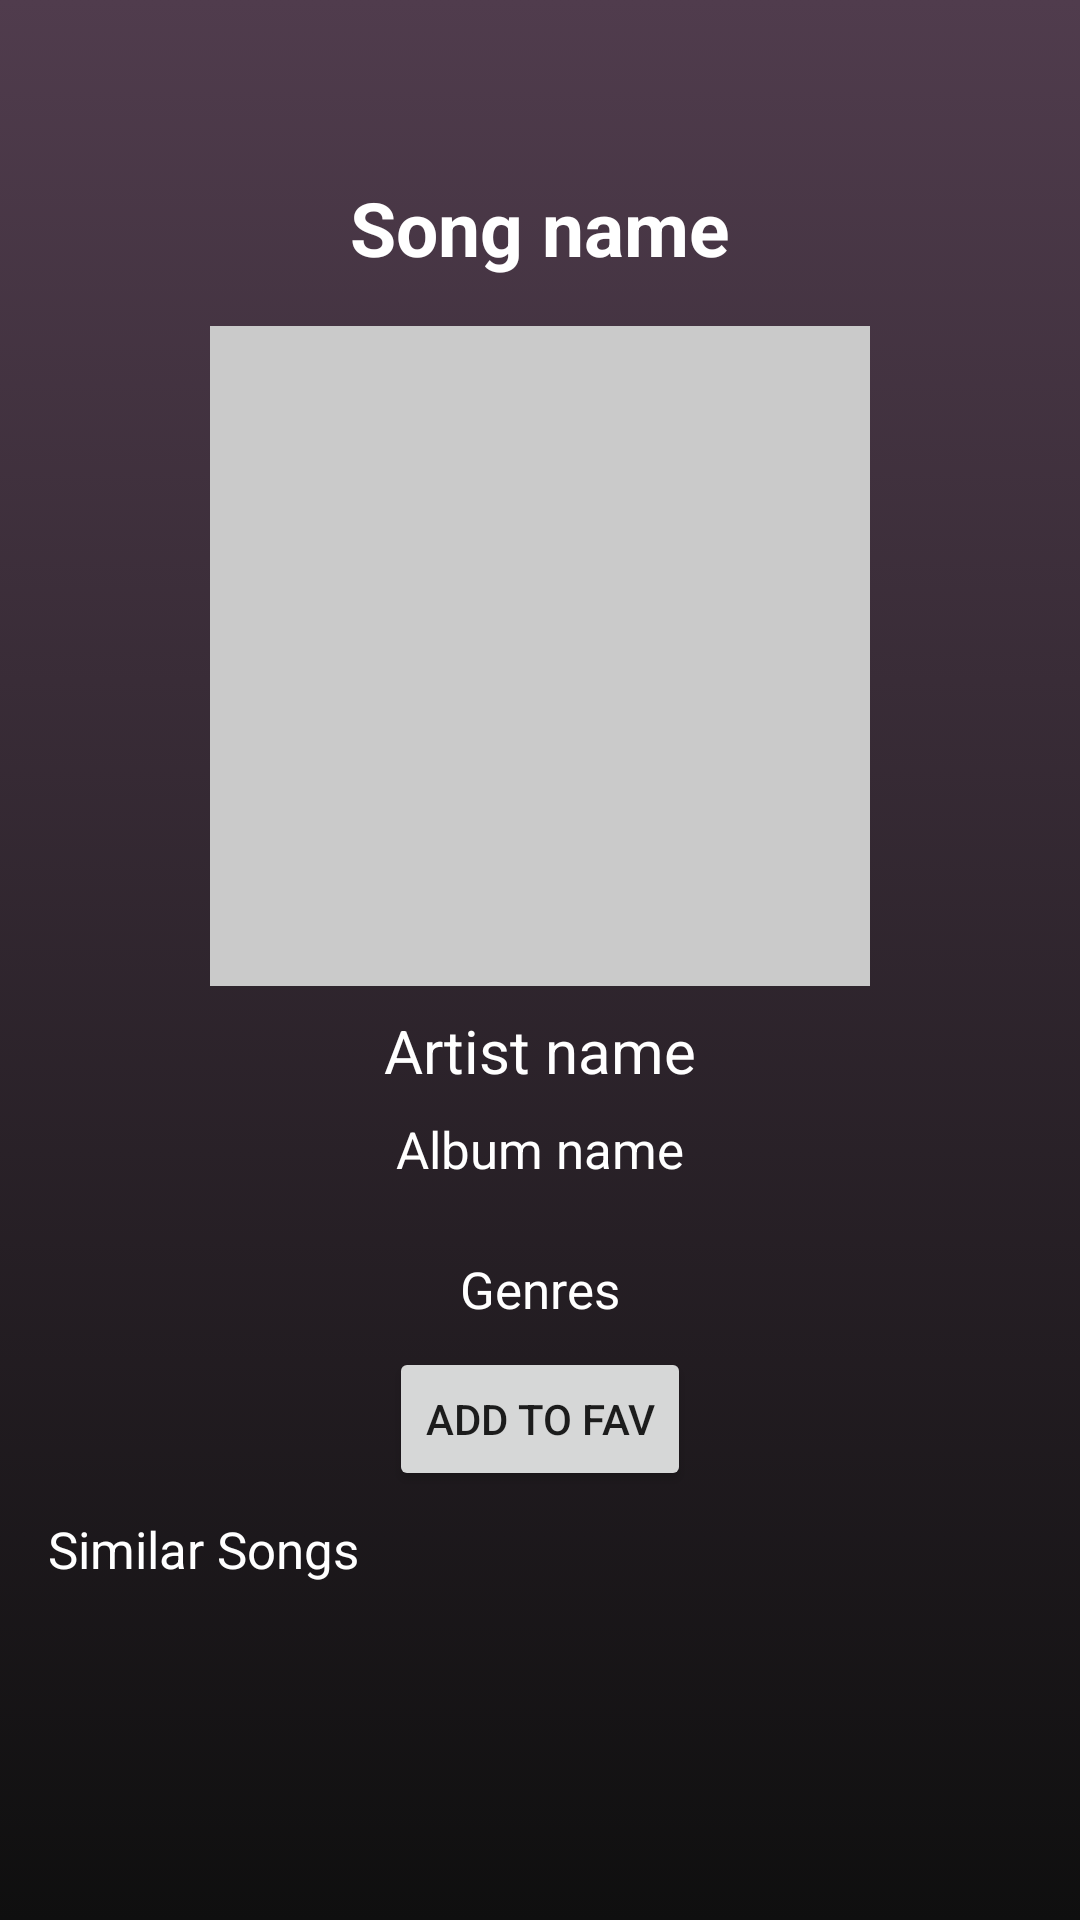

Android layout source for this screen:
<!-- AndroidManifest.xml: activity theme AppTheme.FullScreenTheme -->
<!-- res/layout/detail_song.xml -->
<?xml version="1.0" encoding="utf-8"?>
<android.support.constraint.ConstraintLayout xmlns:android="http://schemas.android.com/apk/res/android"
    xmlns:app="http://schemas.android.com/apk/res-auto"
    xmlns:tools="http://schemas.android.com/tools"
    android:layout_width="match_parent"
    android:layout_height="match_parent"
    tools:context=".details.DetailSongActivity"
    android:background="@drawable/gradient_bg">

    <ImageView
        android:id="@+id/back_detail_song"
        android:layout_width="35dp"
        android:layout_height="35dp"
        android:layout_marginStart="16dp"
        android:layout_marginTop="16dp"
        android:src="@drawable/ic_arrow_back"
        android:contentDescription="@string/description_song"
        app:layout_constraintStart_toStartOf="parent"
        app:layout_constraintTop_toTopOf="parent" />

    <TextView
        android:id="@+id/name_song"
        style="@style/TitleDetail"
        android:layout_marginTop="8dp"
        android:text="@string/song_name"
        app:layout_constraintEnd_toEndOf="parent"
        android:textColor="@color/colorWhite"
        app:layout_constraintStart_toStartOf="parent"
        app:layout_constraintTop_toBottomOf="@+id/back_detail_song" />

    <ImageView
        android:id="@+id/image_view_song"
        android:layout_width="220dp"
        android:layout_height="220dp"
        android:layout_marginStart="8dp"
        android:layout_marginTop="16dp"
        android:layout_marginEnd="8dp"
        android:background="@color/clearGrey"
        app:layout_constraintEnd_toEndOf="parent"
        app:layout_constraintStart_toStartOf="parent"
        app:layout_constraintTop_toBottomOf="@+id/name_song" />

    <TextView
        android:id="@+id/artist_name"
        android:layout_width="wrap_content"
        android:layout_height="wrap_content"
        android:layout_marginStart="8dp"
        android:layout_marginTop="8dp"
        android:layout_marginEnd="8dp"
        android:text="@string/artist_name"
        android:textColor="@color/colorWhite"
        android:textSize="20sp"
        app:layout_constraintEnd_toEndOf="parent"
        app:layout_constraintStart_toStartOf="parent"
        app:layout_constraintTop_toBottomOf="@+id/image_view_song" />

    <TextView
        android:id="@+id/album_name"
        android:layout_width="wrap_content"
        android:layout_height="wrap_content"
        android:layout_marginStart="8dp"
        android:layout_marginTop="8dp"
        android:layout_marginEnd="8dp"
        android:text="@string/album_name"
        android:textColor="@color/colorWhite"
        android:textSize="17sp"
        app:layout_constraintEnd_toEndOf="parent"
        app:layout_constraintStart_toStartOf="parent"
        app:layout_constraintTop_toBottomOf="@+id/artist_name" />

    <TextView
        android:id="@+id/genres"
        android:layout_width="wrap_content"
        android:layout_height="wrap_content"
        android:layout_marginStart="8dp"
        android:layout_marginTop="24dp"
        android:layout_marginEnd="8dp"
        android:text="@string/genresSong"
        android:textColor="@color/colorWhite"
        android:textSize="17sp"
        app:layout_constraintEnd_toEndOf="parent"
        app:layout_constraintStart_toStartOf="parent"
        app:layout_constraintTop_toBottomOf="@+id/album_name" />

    <Button
        android:id="@+id/addFavourite"
        android:layout_width="wrap_content"
        android:layout_height="wrap_content"
        android:layout_marginStart="8dp"
        android:layout_marginTop="8dp"
        android:layout_marginEnd="8dp"
        android:text="@string/addFav"
        app:layout_constraintEnd_toEndOf="parent"
        app:layout_constraintStart_toStartOf="parent"
        app:layout_constraintTop_toBottomOf="@+id/genres"/>

    <TextView
        android:id="@+id/similar_song_text"
        android:layout_width="wrap_content"
        android:layout_height="wrap_content"
        android:layout_marginStart="16dp"
        android:layout_marginTop="8dp"
        android:text="@string/similar_songs"
        android:textColor="@color/colorWhite"
        android:textSize="17sp"
        app:layout_constraintStart_toStartOf="parent"
        app:layout_constraintTop_toBottomOf="@+id/addFavourite" />

    <ImageView
        android:id="@+id/similar"
        android:layout_width="80dp"
        android:layout_height="80dp"
        android:layout_marginStart="16dp"
        android:layout_marginTop="8dp"
        app:layout_constraintStart_toStartOf="parent"
        app:layout_constraintTop_toBottomOf="@+id/similar_song_text" />

    <ImageView
        android:id="@+id/similar1"
        android:layout_width="80dp"
        android:layout_height="80dp"
        android:layout_marginStart="8dp"
        android:layout_marginTop="8dp"
        app:layout_constraintStart_toEndOf="@+id/similar"
        app:layout_constraintTop_toBottomOf="@+id/similar_song_text" />
    




</android.support.constraint.ConstraintLayout>
<!-- resources referenced by this layout -->
<resources>
  <color name="clearGrey">#cacaca</color>
  <color name="colorWhite">#fff</color>
  <!-- drawable gradient_bg (drawable) -->
  <?xml version="1.0" encoding="utf-8"?>
  <selector xmlns:android="http://schemas.android.com/apk/res/android">
      <item>
          <shape>
              <gradient
                  android:angle="90"
                  android:startColor="#0f0f0f"
                  android:endColor="#503c4d"
                  android:type="linear"
                  />
          </shape>
      </item>
  </selector>
  <string name="addFav">add to Fav</string>
  <string name="album_name">Album name</string>
  <string name="artist_name">Artist name</string>
  <string name="description_song">description song</string>
  <string name="genresSong">Genres</string>
  <string name="similar_songs">Similar Songs</string>
  <string name="song_name">Song name</string>
  <style name="TitleDetail" parent="AppTheme">
          <item name="android:layout_width">wrap_content</item>
          <item name="android:layout_height">wrap_content</item>
          <item name="android:layout_marginTop">8dp</item>
          <item name="android:layout_marginStart">8dp</item>
          <item name="android:layout_marginEnd">8dp</item>
          <item name="android:gravity">center</item>
          <item name="android:textStyle">bold</item>
          <item name="android:textSize">25sp</item>
          <item name="android:textColor">@color/darkGrey</item>
      </style>
  <style name="AppTheme.FullScreenTheme" parent="AppTheme">
          
          <item name="android:windowActionBarOverlay">true</item>
          <item name="android:windowFullscreen">true</item>
          <item name="android:windowContentOverlay">@null</item>
      </style>
  <style name="AppTheme" parent="Base.Theme.AppCompat.Light.DarkActionBar">
          
          <item name="colorPrimary">@color/colorPrimary</item>
          <item name="colorPrimaryDark">@color/colorPrimaryDark</item>
          <item name="colorAccent">@color/colorAccent</item>
  
          <item name="windowNoTitle">true</item>
          <item name="windowActionBar">false</item>
  
          
          <item name="windowActionModeOverlay">true</item>
  
      </style>
  <color name="darkGrey">#464646</color>
  <color name="colorPrimary">#008577</color>
  <color name="colorPrimaryDark">#00574B</color>
  <color name="colorAccent">#1bd83e</color>
</resources>
